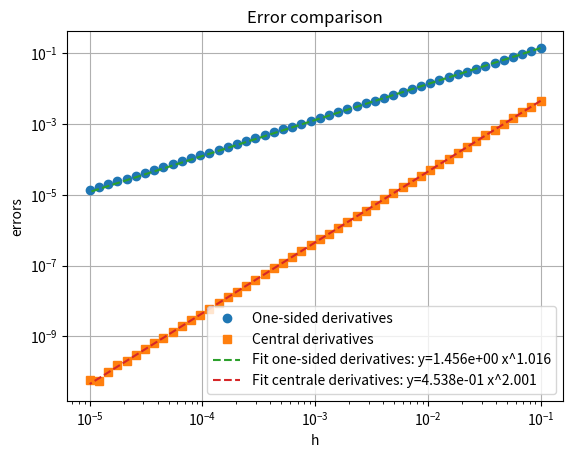
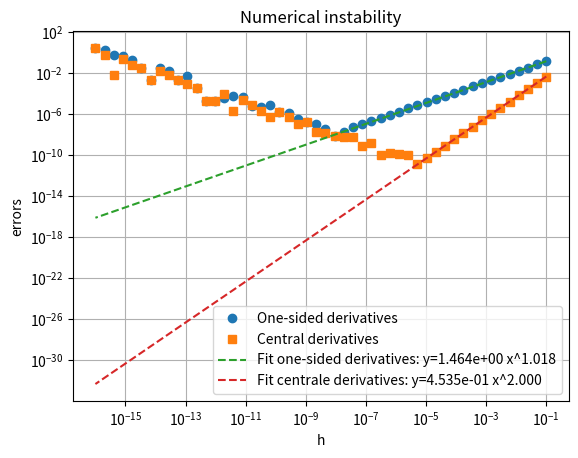
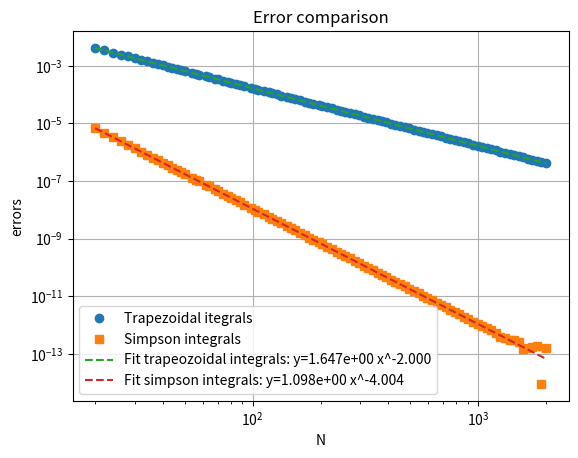

The matplotlib source for these figures, in order:
import numpy as np 
import matplotlib.pyplot as plt
from scipy.optimize import curve_fit
from numpy.polynomial.legendre import leggauss

def one_sided_derivative(f, x0, h):
    return (f(x0+h)-f(x0))/h

def central_derivative(f, x0, h):
    return (f(x0+h)-f(x0-h))/(2*h)

def model(x, a, b):
    return a * x ** b

def int_trap(f, a, b, N):
    h = (b-a)/N 
    sum = 0.5 * f(a) + 0.5 * f(b)
    x = a + h

    for i in range(1, N):
        sum += f(x)
        x += h 

    sum *= h 
    return sum 

def simpson_integral(f, a, b, N):

    if N % 2 != 0:
        raise ValueError("N must be even")

    h = (b-a)/N 
    sum = f(a) + f(b)
    x = a + h
    for i in range(1, N):
        if i % 2 == 0:
            sum += 2 * f(x)
        else:
            sum += 4 * f(x)
        x += h 

    sum *= h/3
    return sum 

def gauss_legendre(f, a, b, n):
    x, w = leggauss(n)                  
    t = 0.5*(b-a)*x + 0.5*(b+a)         
    return 0.5*(b-a)*np.sum(w*f(t))

def not_smooth_f(x):
    return np.abs(x-0.3)

def main():
    # DERIVATIVES
    h = 10**-2
    x0 = 1

    exact_derivative = np.exp(x0)

    print(f"Derivatives of exp(x) for x = {x0}")
    print(f"One sided derivative: {one_sided_derivative(np.exp, x0, h)}")
    print(f"Central differences derivative: {central_derivative(np.exp, x0, h)}")
    print(f"Analytical derivative: {exact_derivative}")

    N = 50
    h = np.logspace(-1, -5, N)
    one_sided_dvs = np.array([one_sided_derivative(np.exp, x0, i) for i in h])
    cen_dvs = np.array([central_derivative(np.exp, x0, i) for i in h])
    err_one_side = np.abs(one_sided_dvs - exact_derivative)
    err_cen = np.abs(cen_dvs - exact_derivative)

    popt1, pcov1 = curve_fit(model, h, err_one_side)
    a1, b1 = popt1

    popt2, pcov2 = curve_fit(model, h, err_cen)
    a2, b2 = popt2

    plt.loglog(h, err_one_side, 'o', label='One-sided derivatives')
    plt.loglog(h, err_cen, 's', label='Central derivatives')

    plt.loglog(h, model(h, a1, b1), '--', label=f'Fit one-sided derivatives: y={a1:.3e} x^{b1:.3f}')

    plt.loglog(h, model(h, a2, b2), '--', label=f'Fit centrale derivatives: y={a2:.3e} x^{b2:.3f}')
    plt.title("Error comparison")

    plt.xlabel('h')
    plt.ylabel('errors')
    plt.legend()
    plt.grid(True)
    plt.show()

    h = np.logspace(-1, -16, N)
    one_sided_dvs = np.array([one_sided_derivative(np.exp, x0, i) for i in h])
    cen_dvs = np.array([central_derivative(np.exp, x0, i) for i in h])
    err_one_side = np.abs(one_sided_dvs - exact_derivative)
    err_cen = np.abs(cen_dvs - exact_derivative)

    popt1, pcov1 = curve_fit(model, h, err_one_side)
    a1, b1 = popt1

    popt2, pcov2 = curve_fit(model, h, err_cen)
    a2, b2 = popt2

    plt.loglog(h, err_one_side, 'o', label='One-sided derivatives')
    plt.loglog(h, err_cen, 's', label='Central derivatives')

    plt.loglog(h, model(h, a1, b1), '--', label=f'Fit one-sided derivatives: y={a1:.3e} x^{b1:.3f}')

    plt.loglog(h, model(h, a2, b2), '--', label=f'Fit centrale derivatives: y={a2:.3e} x^{b2:.3f}')
    plt.title("Numerical instability")

    plt.xlabel('h')
    plt.ylabel('errors')
    plt.legend()
    plt.grid(True)
    plt.show()    

    # INTEGRALS 
    a = 0 
    b = np.pi 
    N = 100

    print(f"Integral of sin(x) between a = {a} and b = {b}")
    print(f"Trapezoidal rule: {int_trap(np.sin, a, b, N)}")
    print(f"Simpson rule: {simpson_integral(np.sin, a, b, N)}")
    print("Exact result: 2")

    N = np.geomspace(20, 2000, N)
    N = np.unique(2*np.round(N/2).astype(int))
    trap = np.array([int_trap(np.sin, a, b, i) for i in N])
    simpson = np.array([simpson_integral(np.sin, a, b, i) for i in N])
    err_trap = np.abs(trap - 2)
    err_simpson = np.abs(simpson - 2)

    popt1, pcov1 = curve_fit(model, N, err_trap)
    a1, b1 = popt1

    popt2, pcov2 = curve_fit(model, N, err_simpson)
    a2, b2 = popt2

    plt.loglog(N, err_trap, 'o', label='Trapezoidal itegrals')
    plt.loglog(N, err_simpson, 's', label='Simpson integrals')

    plt.loglog(N, model(N, a1, b1), '--', label=f'Fit trapeozoidal integrals: y={a1:.3e} x^{b1:.3f}')

    plt.loglog(N, model(N, a2, b2), '--', label=f'Fit simpson integrals: y={a2:.3e} x^{b2:.3f}')
    plt.title("Error comparison")

    plt.xlabel('N')
    plt.ylabel('errors')
    plt.legend()
    plt.grid(True)
    plt.show()

    # GAUSSIAN QUADRATURE 
    print(f"\nGaussian quadrature for the integral of sin(x) between 0 and pi")
    print(f"Integral with n = 2: {gauss_legendre(np.sin, 0, np.pi, 2)}")
    print(f"Integral with n = 4: {gauss_legendre(np.sin, 0, np.pi, 4)}")
    print(f"Integral with n = 6: {gauss_legendre(np.sin, 0, np.pi, 6)}")
    print(f"Integral with n = 8: {gauss_legendre(np.sin, 0, np.pi, 8)}")

    print(f"\nGaussian quadrature for the integral of |x-0.3| between -1 and 1")
    print(f"Exact result {1+0.3*0.3}")
    print(f"Integral with Simpson's rule: {simpson_integral(not_smooth_f, -1, 1, 100)}")
    print(f"Integral with n = 2: {gauss_legendre(not_smooth_f, -1, 1, 2)}")
    print(f"Integral with n = 4: {gauss_legendre(not_smooth_f, -1, 1, 4)}")
    print(f"Integral with n = 6: {gauss_legendre(not_smooth_f, -1, 1, 6)}")
    print(f"Integral with n = 8: {gauss_legendre(not_smooth_f, -1, 1, 8)}")

if __name__ == "__main__":
    main()
